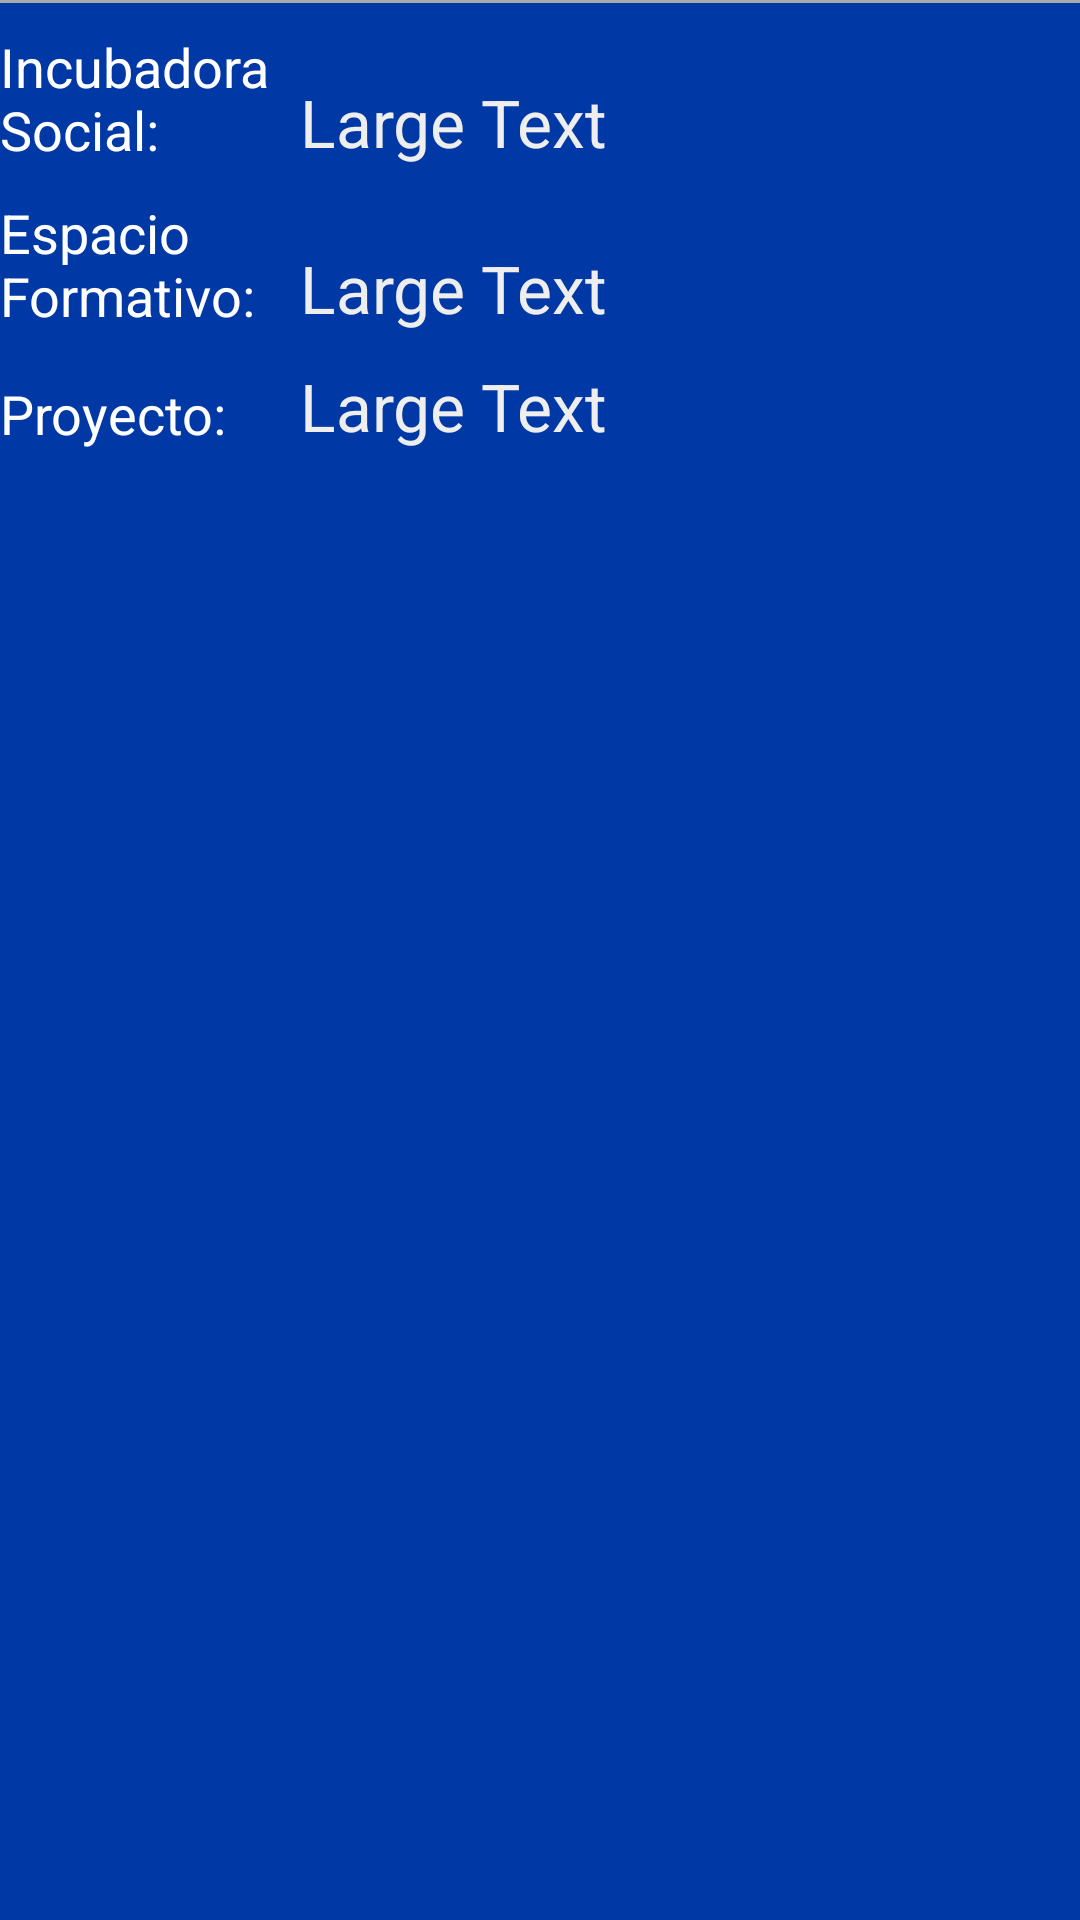

Produce the Android XML layout that renders to this screen, including the resource entries it uses.
<!-- AndroidManifest.xml: application theme AppTheme -->
<!-- res/layout/row.xml -->
<?xml version="1.0" encoding="utf-8"?>
<RelativeLayout xmlns:android="http://schemas.android.com/apk/res/android"
    android:layout_width="match_parent" android:layout_height="match_parent"
    android:background="#0039a6"
    android:id="@+id/layoutID">
    <View
        android:layout_width="match_parent"
        android:layout_height="1dp"
        android:background="@android:color/darker_gray"/>
    <TextView
        android:layout_width="100dp"
        android:layout_height="wrap_content"
        android:textAppearance="?android:attr/textAppearanceMedium"
        android:text="Incubadora Social: "
        android:id="@+id/textView3"
        android:textColor="#ffffff"
        android:layout_alignParentTop="true"
        android:layout_alignParentStart="true"
        android:layout_marginTop="10dp" />

    <TextView
        android:layout_width="100dp"
        android:layout_height="wrap_content"
        android:textAppearance="?android:attr/textAppearanceMedium"
        android:text="Espacio Formativo:"
        android:id="@+id/lugar"
        android:textColor="#ffffff"
        android:layout_alignParentStart="true"
        android:layout_below="@+id/textView3"
        android:layout_alignParentLeft="true"
        android:layout_alignEnd="@+id/textView3"
        android:layout_marginTop="10dp" />

    <TextView
        android:layout_width="100dp"
        android:layout_height="wrap_content"
        android:textAppearance="?android:attr/textAppearanceMedium"
        android:text="Proyecto:"
        android:id="@+id/textView5"
        android:textColor="#ffffff"
        android:layout_alignBottom="@+id/nameTV"
        android:layout_alignParentStart="true" />

    <TextView
        android:layout_width="wrap_content"
        android:layout_height="wrap_content"
        android:textAppearance="?android:attr/textAppearanceLarge"
        android:text="Large Text"
        android:id="@+id/incubadoraTV"
        android:layout_above="@+id/lugar"
        android:layout_toEndOf="@+id/textView3"
        android:textColor="#eeeeee" />

    <TextView
        android:layout_width="wrap_content"
        android:layout_height="wrap_content"
        android:textAppearance="?android:attr/textAppearanceLarge"
        android:text="Large Text"
        android:id="@+id/espacioTV"
        android:layout_above="@+id/nameTV"
        android:layout_toEndOf="@+id/lugar"
        android:textColor="#eeeeee" />

    <TextView
        android:layout_width="wrap_content"
        android:layout_height="wrap_content"
        android:textAppearance="?android:attr/textAppearanceLarge"
        android:text="Large Text"
        android:id="@+id/nameTV"
        android:layout_below="@+id/lugar"
        android:layout_toEndOf="@+id/lugar"
        android:layout_marginTop="10dp"
        android:textColor="#eeeeee" />

</RelativeLayout>
<!-- resources referenced by this layout -->
<resources>
  <style name="AppTheme" parent="Theme.AppCompat.Light.DarkActionBar" />
</resources>
